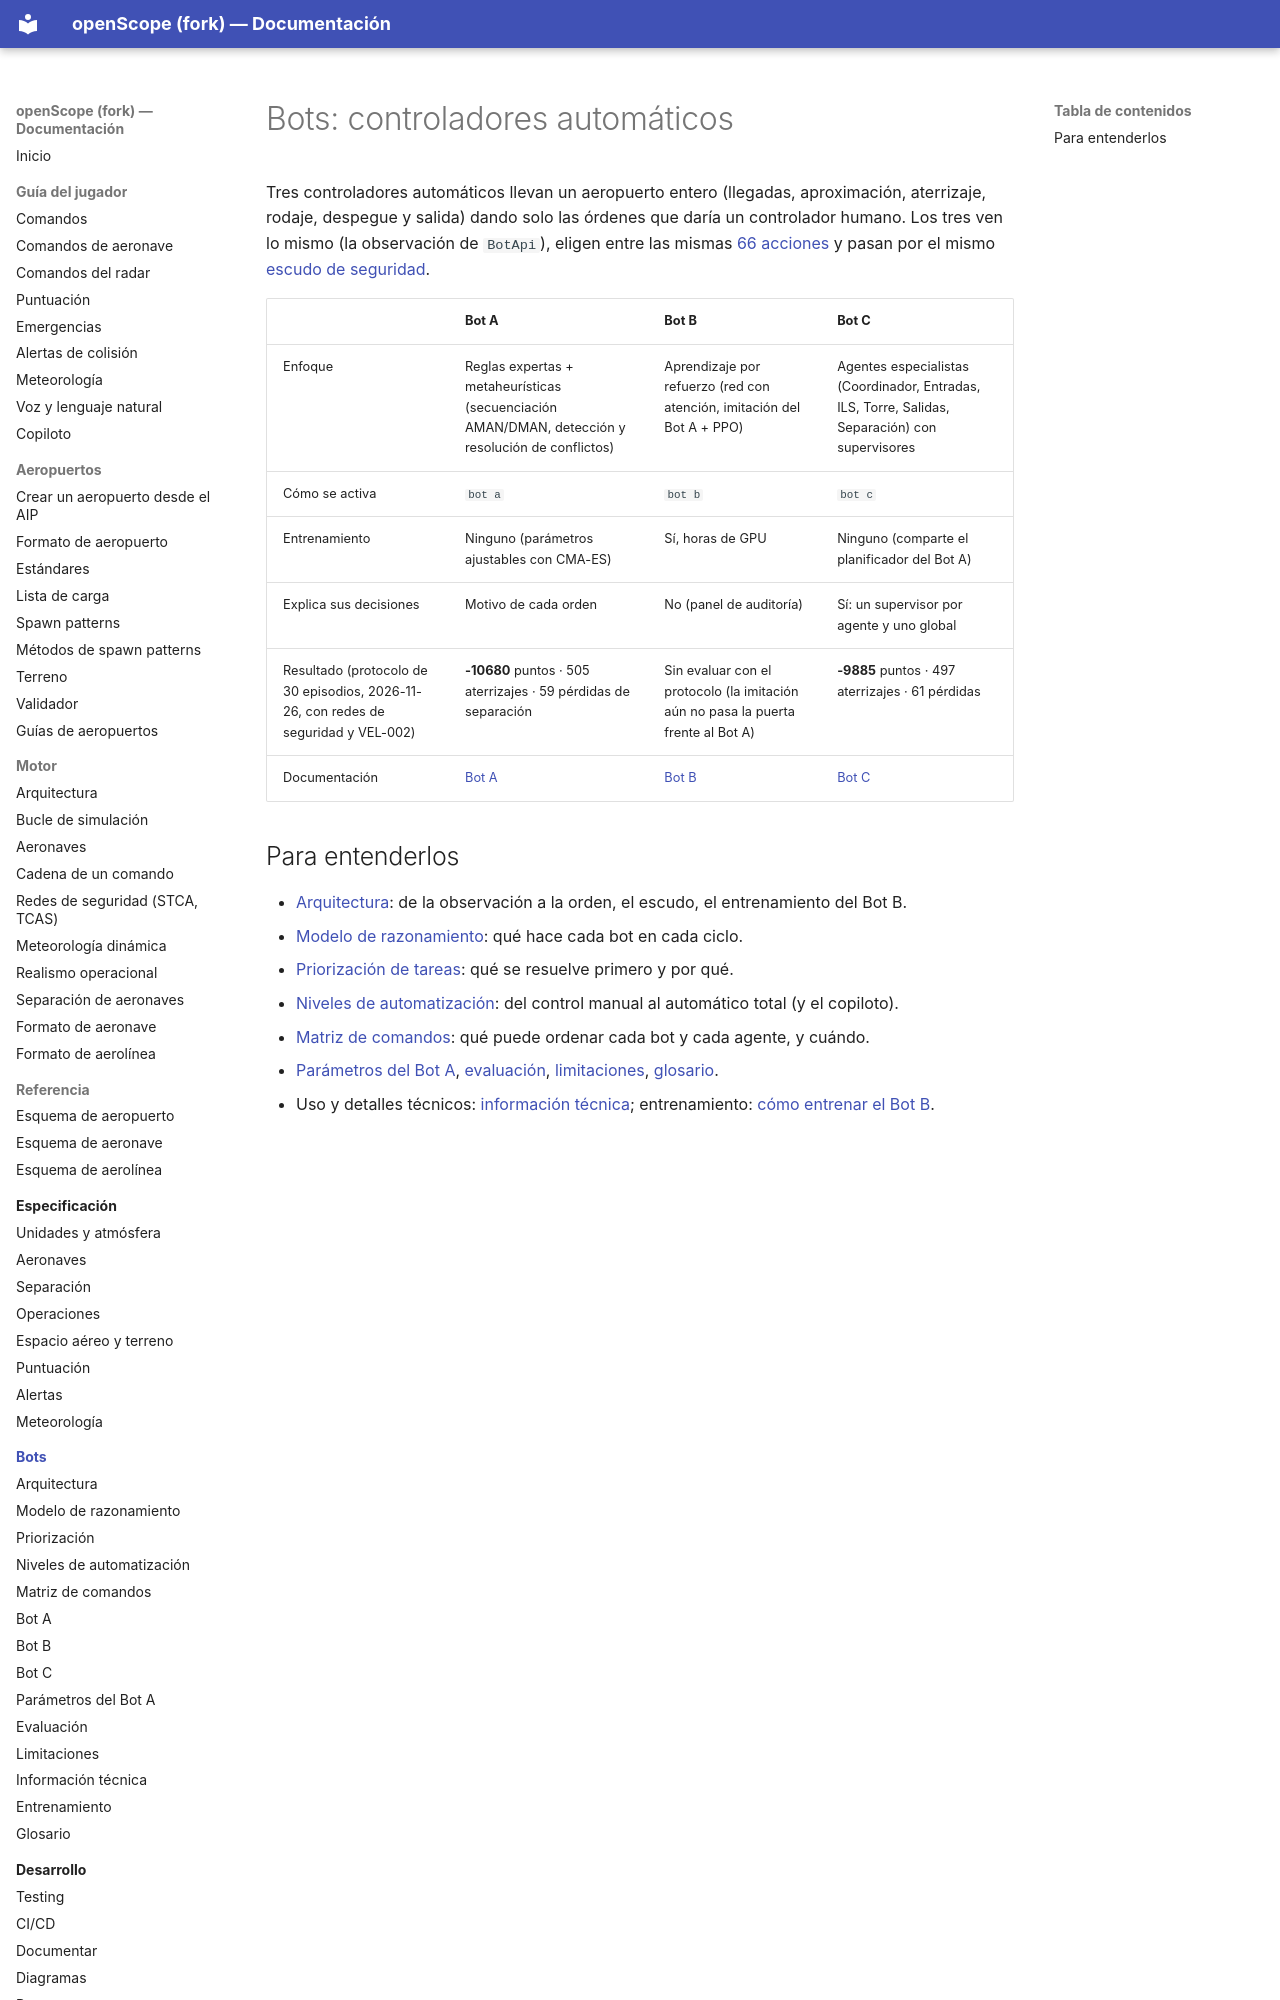

repository: jossseluuu/openScope · page: bots/index.html · generator: mkdocs

# Bots: controladores automáticos

Tres controladores automáticos llevan un aeropuerto entero (llegadas, aproximación, aterrizaje, rodaje,
despegue y salida) dando solo las órdenes que daría un controlador humano. Los tres ven lo mismo (la
observación de `BotApi`), eligen entre las mismas [66 acciones](matriz-comandos.md) y pasan por el mismo
[escudo de seguridad](arquitectura.md#escudo-de-seguridad).

| | Bot A | Bot B | Bot C |
|---|---|---|---|
| Enfoque | Reglas expertas + metaheurísticas (secuenciación AMAN/DMAN, detección y resolución de conflictos) | Aprendizaje por refuerzo (red con atención, imitación del Bot A + PPO) | Agentes especialistas (Coordinador, Entradas, ILS, Torre, Salidas, Separación) con supervisores |
| Cómo se activa | `bot a` | `bot b` | `bot c` |
| Entrenamiento | Ninguno (parámetros ajustables con CMA-ES) | Sí, horas de GPU | Ninguno (comparte el planificador del Bot A) |
| Explica sus decisiones | Motivo de cada orden | No (panel de auditoría) | Sí: un supervisor por agente y uno global |
| Resultado (protocolo de 30 episodios, 2026-11-26, con redes de seguridad y VEL-002) | **-10680** puntos · 505 aterrizajes · 59 pérdidas de separación | Sin evaluar con el protocolo (la imitación aún no pasa la puerta frente al Bot A) | **-9885** puntos · 497 aterrizajes · 61 pérdidas |
| Documentación | [Bot A](bot-a.md) | [Bot B](bot-b.md) | [Bot C](bot-c.md) |
